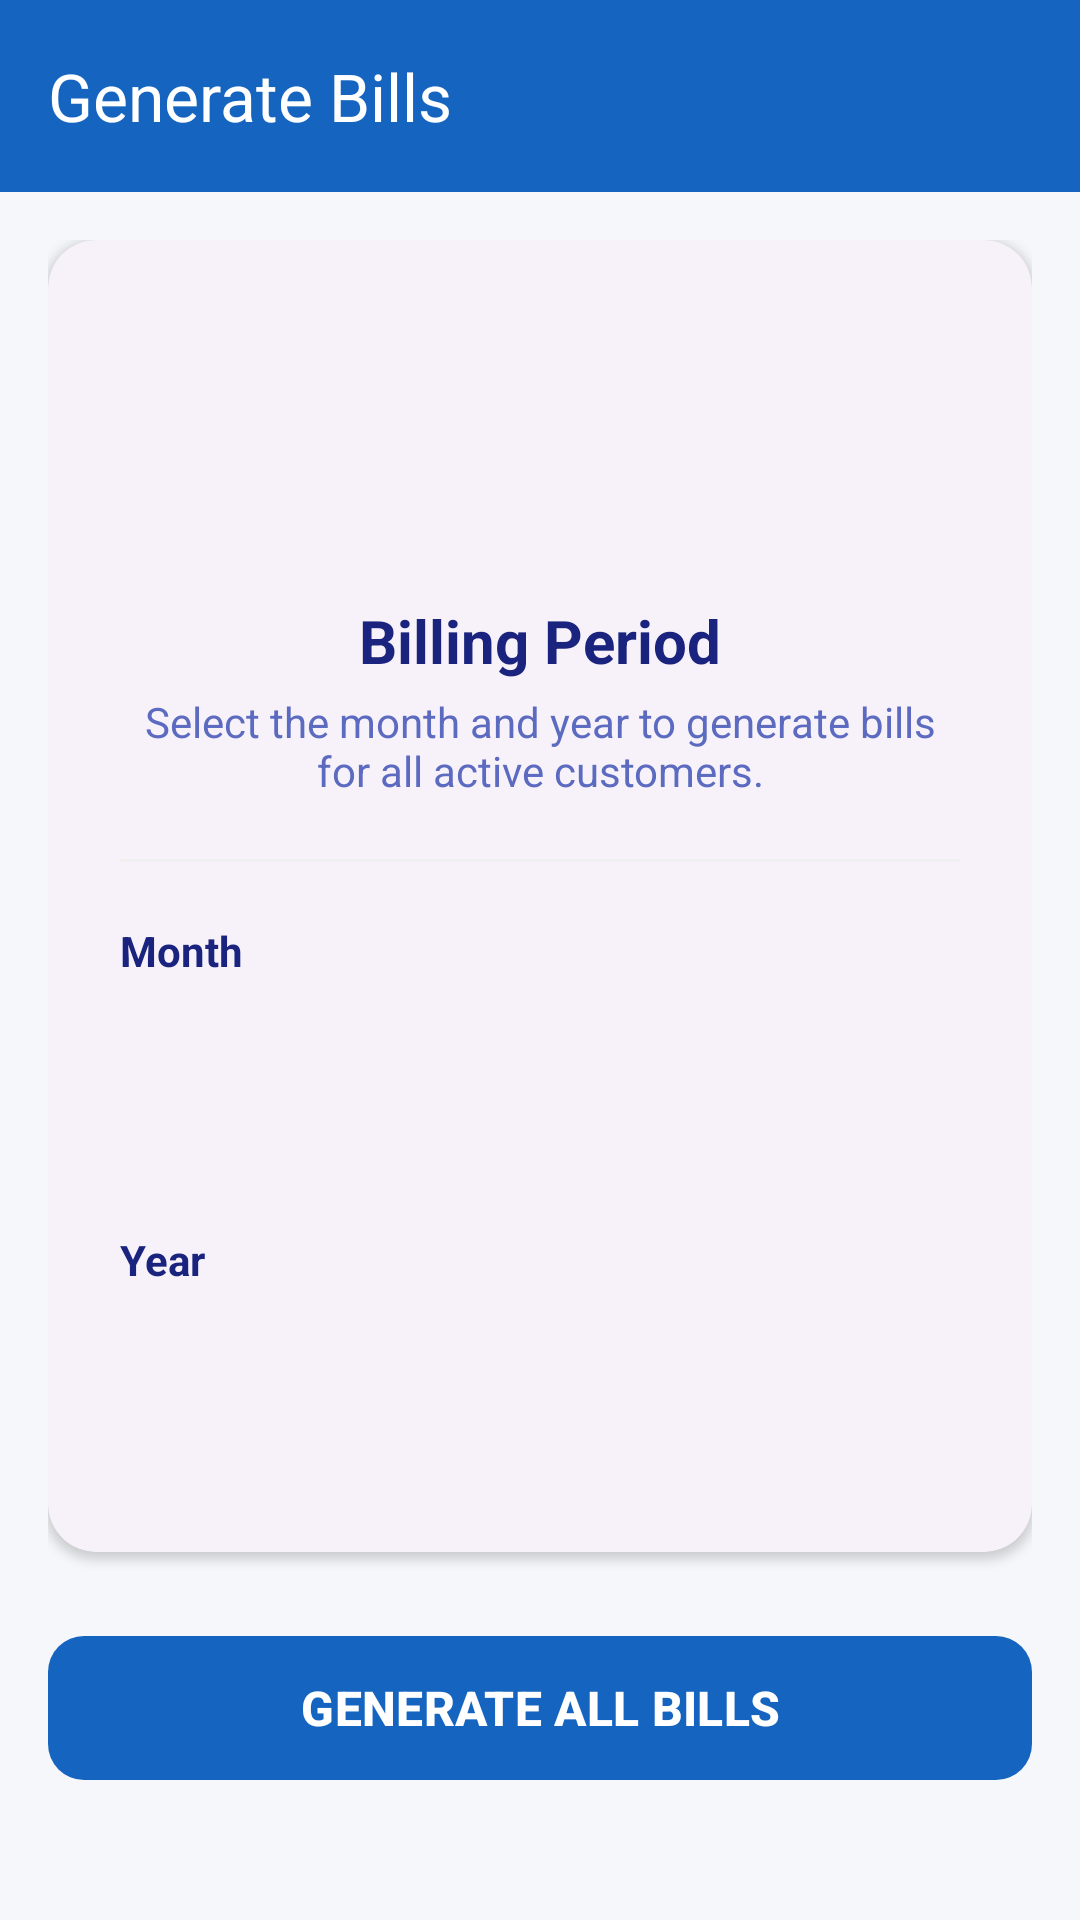

Android layout source for this screen:
<!-- AndroidManifest.xml: application theme Theme.MilkiWAI -->
<!-- res/layout/activity_generate_bill.xml -->
<?xml version="1.0" encoding="utf-8"?>
<androidx.coordinatorlayout.widget.CoordinatorLayout xmlns:android="http://schemas.android.com/apk/res/android"
    xmlns:app="http://schemas.android.com/apk/res-auto"
    android:layout_width="match_parent"
    android:layout_height="match_parent"
    android:background="@color/background_light">

    <com.google.android.material.appbar.AppBarLayout
        android:layout_width="match_parent"
        android:layout_height="wrap_content"
        app:elevation="0dp">

        <com.google.android.material.appbar.MaterialToolbar
            android:id="@+id/toolbar"
            android:layout_width="match_parent"
            android:layout_height="?attr/actionBarSize"
            android:background="@color/primary"
            app:title="Generate Bills"
            app:titleTextColor="@android:color/white" />

    </com.google.android.material.appbar.AppBarLayout>

    <androidx.core.widget.NestedScrollView
        android:layout_width="match_parent"
        android:layout_height="match_parent"
        app:layout_behavior="@string/appbar_scrolling_view_behavior">

        <LinearLayout
            android:layout_width="match_parent"
            android:layout_height="wrap_content"
            android:orientation="vertical"
            android:padding="16dp">

            <com.google.android.material.card.MaterialCardView
                android:layout_width="match_parent"
                android:layout_height="wrap_content"
                app:cardCornerRadius="16dp"
                app:cardElevation="2dp"
                app:strokeWidth="0dp">

                <LinearLayout
                    android:layout_width="match_parent"
                    android:layout_height="wrap_content"
                    android:orientation="vertical"
                    android:padding="24dp">

                    <ImageView
                        android:id="@+id/ivLogo"
                        android:layout_width="80dp"
                        android:layout_height="80dp"
                        android:layout_gravity="center_horizontal"
                        android:layout_marginBottom="16dp"
                        android:src="@drawable/app_logo"
                        android:contentDescription="App Logo" />

                    <TextView
                        android:layout_width="wrap_content"
                        android:layout_height="wrap_content"
                        android:layout_gravity="center_horizontal"
                        android:text="Billing Period"
                        android:textColor="@color/text_main"
                        android:textSize="20sp"
                        android:textStyle="bold" />

                    <TextView
                        android:layout_width="wrap_content"
                        android:layout_height="wrap_content"
                        android:layout_gravity="center_horizontal"
                        android:layout_marginTop="4dp"
                        android:gravity="center"
                        android:text="Select the month and year to generate bills for all active customers."
                        android:textColor="@color/text_secondary"
                        android:textSize="14sp" />

                    <View
                        android:layout_width="match_parent"
                        android:layout_height="1dp"
                        android:layout_marginVertical="20dp"
                        android:background="#F0F0F0" />

                    <TextView
                        android:layout_width="wrap_content"
                        android:layout_height="wrap_content"
                        android:layout_marginBottom="8dp"
                        android:text="Month"
                        android:textColor="@color/text_main"
                        android:textSize="14sp"
                        android:textStyle="bold" />

                    <FrameLayout
                        android:layout_width="match_parent"
                        android:layout_height="56dp"
                        android:layout_marginBottom="20dp"
                        android:background="@drawable/bg_spinner_field">

                        <Spinner
                            android:id="@+id/spinnerMonth"
                            android:layout_width="match_parent"
                            android:layout_height="match_parent"
                            android:background="@android:color/transparent"
                            android:dropDownSelector="@android:color/transparent"
                            android:paddingHorizontal="12dp"
                            android:spinnerMode="dropdown" />
                    </FrameLayout>

                    <TextView
                        android:layout_width="wrap_content"
                        android:layout_height="wrap_content"
                        android:layout_marginBottom="8dp"
                        android:text="Year"
                        android:textColor="@color/text_main"
                        android:textSize="14sp"
                        android:textStyle="bold" />

                    <FrameLayout
                        android:layout_width="match_parent"
                        android:layout_height="56dp"
                        android:background="@drawable/bg_spinner_field">

                        <Spinner
                            android:id="@+id/spinnerYear"
                            android:layout_width="match_parent"
                            android:layout_height="match_parent"
                            android:background="@android:color/transparent"
                            android:dropDownSelector="@android:color/transparent"
                            android:paddingHorizontal="12dp"
                            android:spinnerMode="dropdown" />
                    </FrameLayout>

                </LinearLayout>

            </com.google.android.material.card.MaterialCardView>

            <com.google.android.material.button.MaterialButton
                android:id="@+id/btnGenerate"
                android:layout_width="match_parent"
                android:layout_height="56dp"
                android:layout_marginTop="24dp"
                android:text="GENERATE ALL BILLS"
                android:textSize="16sp"
                android:textStyle="bold"
                app:cornerRadius="12dp"
                app:elevation="4dp" />

            <ProgressBar
                android:id="@+id/progressBar"
                android:layout_width="wrap_content"
                android:layout_height="wrap_content"
                android:layout_gravity="center"
                android:layout_marginTop="24dp"
                android:indeterminateTint="@color/primary"
                android:visibility="gone" />

        </LinearLayout>
    </androidx.core.widget.NestedScrollView>

</androidx.coordinatorlayout.widget.CoordinatorLayout>
<!-- resources referenced by this layout -->
<resources>
  <color name="background_light">#F5F7FA</color>
  <color name="primary">#1565C0</color>
  <color name="text_main">#1A237E</color>
  <color name="text_secondary">#5C6BC0</color>
  <style name="Theme.MilkiWAI" parent="Base.Theme.MilkiWAI" />
  <style name="Base.Theme.MilkiWAI" parent="Theme.Material3.Light.NoActionBar">
          <item name="colorPrimary">@color/primary</item>
          <item name="colorSecondary">@color/primary_light</item>
          <item name="android:windowBackground">@color/background_light</item>
          <item name="android:statusBarColor">@color/primary</item>
  
          
          <item name="materialCardViewStyle">@style/Widget.MilkiWAI.Card</item>
      </style>
  <color name="primary_light">#42A5F5</color>
  <style name="Widget.MilkiWAI.Card" parent="Widget.Material3.CardView.Elevated">
          <item name="cardCornerRadius">16dp</item>
          <item name="cardElevation">2dp</item>
          <item name="strokeWidth">0dp</item>
      </style>
</resources>
